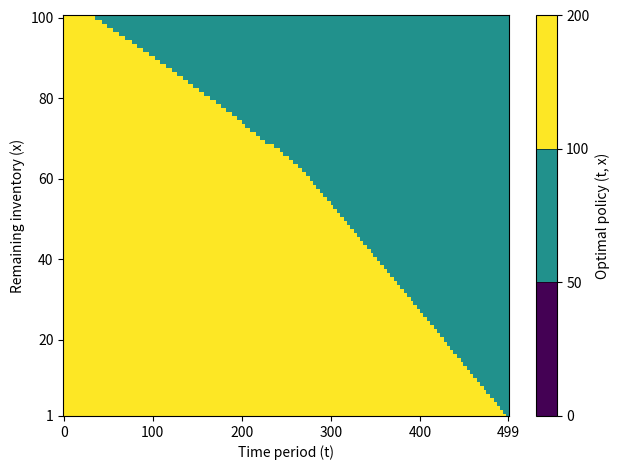
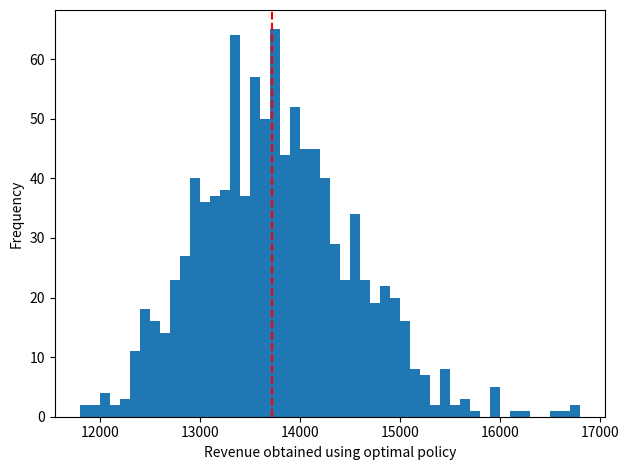
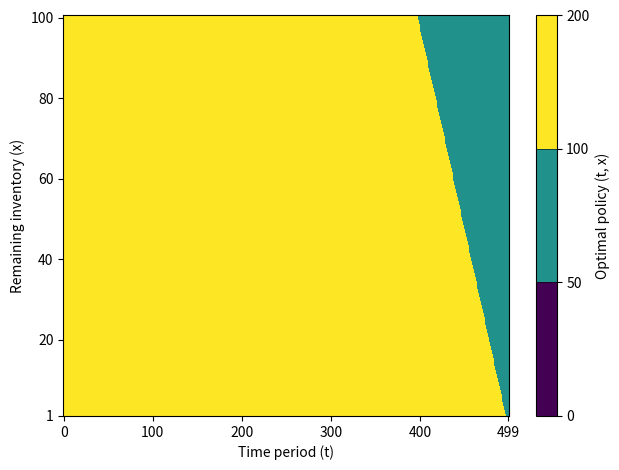

The script that saved these images, in order:
from numpy import zeros, argmax, ndarray, meshgrid, mean, dtype
from numpy.random import uniform
from pandas import DataFrame
import matplotlib.pyplot as plt

def basic_inventory_dp(T_dim:int, X_dim:int, A:list, P:list,
                       partDE:bool = False
                       )->tuple[float,
                                ndarray,DataFrame,
                                ndarray, DataFrame]:
    
    if partDE:
        # use structured array
        DP = zeros((X_dim, T_dim),
                   dtype = dtype([('revenue', 'f8'), ('set_price', 'i4')])) # add extra dimension to State space
    else:
        DP = zeros((X_dim, T_dim)) # initialize with zeros 
    
    POLICY = zeros((X_dim,T_dim-1))

    # Expected immediate reward = prob of action * value of action
    # in ABC reward is independent of state
    ER = [p*a for p,a in zip(P,A)]

    # Value function
    # Bellman equation:
        # V(x,t) = max(a E {50,100,200}) (a * P(a) + P(a) * V(x-1,t+1) + (1-P(a)) * V(x, t+1))
    # go backwards filling the table from the ...<-498th<-499th<-500th column
    # 501st column is all just zeros (no value after time horizon)
    for t in range(T_dim-2, -1, -1):
        if not partDE:
            assert all(DP[0,:] == 0) # make sure that when inventory 0, value always 0
        # 0th row - inventory == 0 is untouched, that is the boundary condition from which
        # the divergence in values across inventory levels emerges
        for x in range(1,X_dim):
            possible_actions = []
            for ai, a in enumerate(A):
                if partDE:
                    # can only decrease or keep price constant over time, NOT increase! = a(t) >= a(t+1)
                    # cover both options of sale & no sale
                    # if cover only no sale option - same result
                    if a >= DP[x,t+1]['set_price'] and a >= DP[x-1,t+1]['set_price']:
                        immediate_reward = ER[ai]
                        taken_action = P[ai] * DP[x - 1, t + 1]['revenue']
                        untaken_action = (1 - P[ai]) * DP[x, t + 1]['revenue']
                        possible_actions.append(immediate_reward + taken_action + untaken_action)
                    else:
                        # key piece that was missing
                        possible_actions.append(-1) # so that not chosen but to preserve indexing
                else:
                    immediate_reward = ER[ai]
                    taken_action = P[ai] * DP[x - 1, t + 1]
                    untaken_action = (1 - P[ai]) * DP[x, t + 1]
                    possible_actions.append(immediate_reward + taken_action + untaken_action)
            
            # best_action
            best_action = argmax(possible_actions)
            if partDE:
                DP[x,t]['revenue'] = possible_actions[best_action]
                DP[x,t]['set_price'] = A[best_action] # add taken action to state
                POLICY[x,t] = A[best_action]
            else:
                DP[x,t] = possible_actions[best_action]
            POLICY[x,t] = A[best_action]

    # Maximum expected revenue
    print('Optimal expected revenue:', maxrev := DP[100,0])

    if not partDE:
        DP_frame = DataFrame(DP, columns = [f't={t}' for t in range(T_dim)]).to_csv('Part1matrix.csv')
        POLICY_frame = DataFrame(POLICY, columns = [f't={t}' for t in range(T_dim-1)]).to_csv('Part1policy.csv')

    return (maxrev,
            DP,
            POLICY)

def plot_policy(Td:int, Xd:int, pol:ndarray,show:bool = False,
                name:str = 'optimal_policy_partB.png')->None:
    X, Y = meshgrid(list(range(Td-1)),
                    list(range(Xd)))
    
    # policy_plot = plt.contour(X,Y,pol, levels = [0,50,100,200])
    cmap = plt.get_cmap('viridis', 3)  # Define a colormap with N-1 colors
    
    pol[0,0] = 200 # dirty trick to allow same colorbar for both plots
    
    policy_plot = plt.pcolormesh(X,Y,pol,
                                 cmap = cmap)
    plt.colorbar(policy_plot, label = 'Optimal policy (t, x)', 
                 values = [50,100,200], boundaries = [0,50,100,200],
                 drawedges = True, cmap = cmap)
    plt.xlabel('Time period (t)')
    plt.ylabel('Remaining inventory (x)')
    # start from one
    plt.yticks([1]+[tick for tick in range(0,101,20)][1:])
    plt.xticks([0,100,200,300,400,499])
    plt.ylim(bottom = 1)
    plt.tight_layout()
    plt.savefig(name)
    if show == True:
        plt.show()
    plt.close()
    
def simulate(Td:int, Xd:int, A:list, P:list, policy:ndarray, 
             n_sim:int = 1000, show:bool = False) -> float:
    maxrewards = []
    for _ in range(n_sim):
        x = Xd - 1 
        revenue = 0
        for t in range(Td-2):
            # follow optimal policy
            action = policy[x,t]
            if action != 0:
                act_index = A.index(action)
                prob = P[act_index]

                # probabilistic
                if uniform() < prob:
                    x -= 1
                    revenue += action

        maxrewards.append(revenue)

    print('Mean expected revenue', meanrev := mean(maxrewards))

    plt.hist(maxrewards, bins = 50)
    plt.axvline(x= meanrev, color = 'r', linestyle= "--") # mean expected revenue
    plt.ylabel('Frequency')
    plt.xlabel('Revenue obtained using optimal policy')
    plt.tight_layout()
    plt.savefig('simulation.png')
    if show == True:
        plt.show()
    plt.close()
    return meanrev

if __name__ == '__main__':
    # GOAL: MAX SALES (max expected cumulative rewards)
    # Time (T): 500:0 decisions left in finite time horizon
    # State (Xt): Invenstory left at time t - 0:100
    #Dimensions of DP matrix
    T_dim, X_dim = 501, 101

    # Actions (A): Change price to 200 | 100 | 50
    # and corresponding immediate reward
    A = [50,100,200]

    # probability of sale with given price
    P = [0.8, 0.5, 0.1]

    # AB parts of the assignment
    MAXREV, rewards, policy = basic_inventory_dp(T_dim, X_dim, A, P)
    plot_policy(T_dim, X_dim, policy)
    avg_reward = simulate(T_dim, X_dim, A, P, policy)

    # Part D, E
    # State (Xt): (Inventory left at time t, PRICE at time t) TUPLE
    

    # Actions (A(Price t+1)): Change price to a E {50, 100, 200} & a >= Price t+1 
    # at every time point will include only actions with higher price than price at X(t+1)
    mr, rew, pol = basic_inventory_dp(T_dim, X_dim, A, P, partDE=True)
    plot_policy(T_dim, X_dim, pol, name = 'optimal_policy_partD.png')
    
